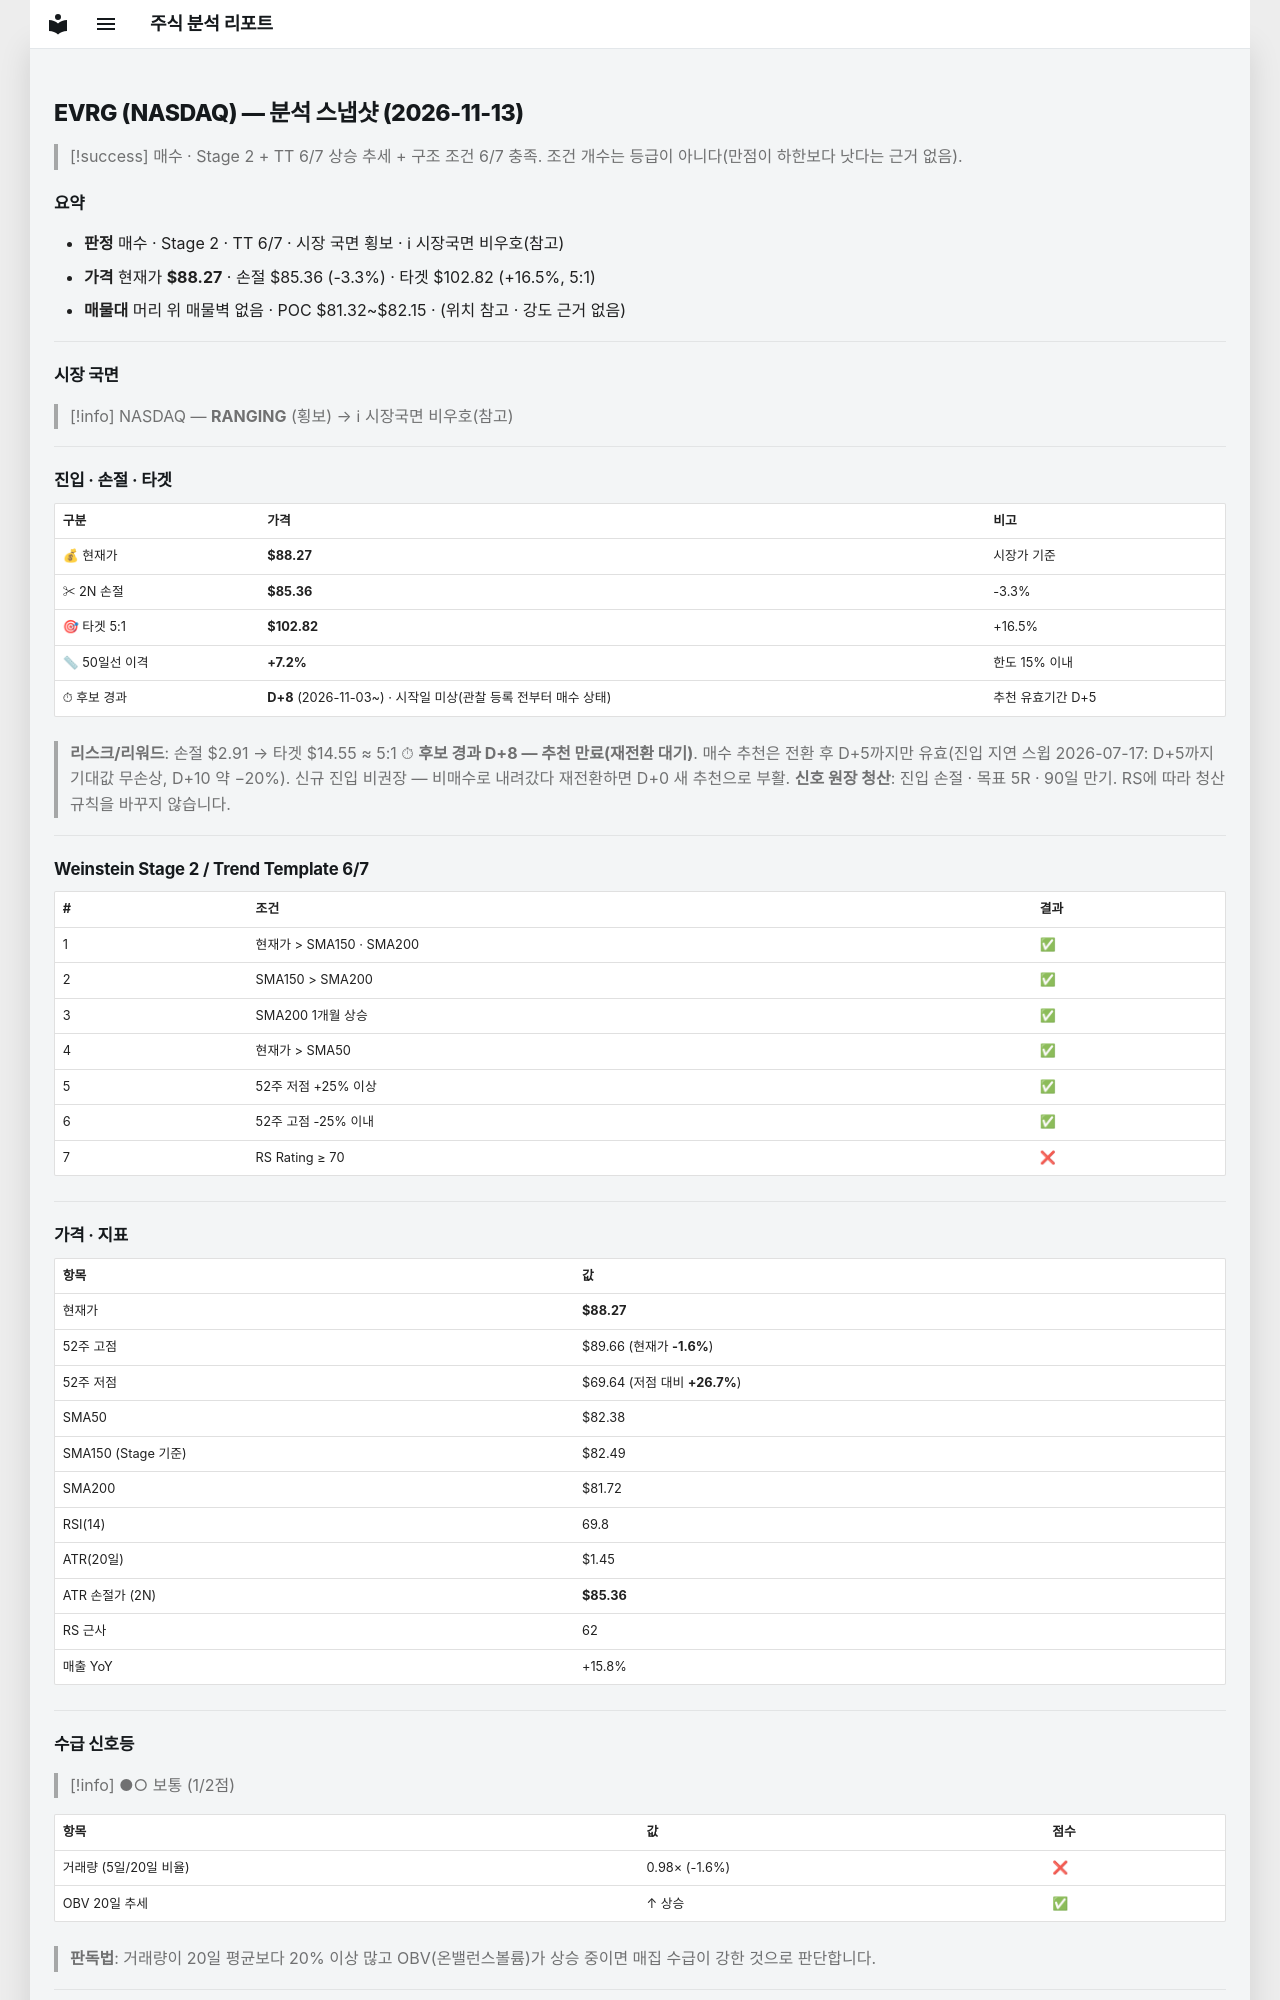

repository: soloandco/stock-reports · page: snapshots/EVRG-2026-11-13/index.html · generator: mkdocs

---
type: analysis-snapshot
title: EVRG 분석 스냅샷
ticker: EVRG
market: NASDAQ
created: 2026-11-13
updated: 2026-11-13
bar-date: 2026-11-12
verdict: 매수관찰
sma50-gap-pct: 7.2
candidate-days: 8
candidate-since: 2026-11-03
candidate-start-unknown: true
weekly-position: 신고가영역
stage: 2
trend-template-score: 6
tt-max: 7
ma-set: sma-50-150-200
price: 88.2699966430664
stop-price: 85.3600721535291
market-regime: RANGING
supply-demand-score: 1/2
supply-demand-label: 보통
status: tracking
tags:
  - stock-agent
  - watchlist
  - EVRG
  - analysis
related:
  - "[[analysis-template]]"
---

# EVRG (NASDAQ) — 분석 스냅샷 (2026-11-13)

> [!success] 매수 · Stage 2 + TT 6/7
> 상승 추세 + 구조 조건 6/7 충족. 조건 개수는 등급이 아니다(만점이 하한보다 낫다는 근거 없음).

## 요약

- **판정** 매수 · Stage 2 · TT 6/7 · 시장 국면 횡보 · ℹ 시장국면 비우호(참고)
- **가격** 현재가 **$88.27** · 손절 $85.36 (-3.3%) · 타겟 $102.82 (+16.5%, 5:1)
- **매물대** 머리 위 매물벽 없음 · POC $81.32~$82.15 · (위치 참고 · 강도 근거 없음)

---

## 시장 국면

> [!info] NASDAQ — **RANGING** (횡보) → ℹ 시장국면 비우호(참고)

---

## 진입 · 손절 · 타겟

| 구분 | 가격 | 비고 |
|------|------|------|
| 💰 현재가 | **$88.27** | 시장가 기준 |
| ✂ 2N 손절 | **$85.36** | -3.3% |
| 🎯 타겟 5:1 | **$102.82** | +16.5% |
| 📏 50일선 이격 | **+7.2%** | 한도 15% 이내 |
| ⏱ 후보 경과 | **D+8** (2026-11-03~) · 시작일 미상(관찰 등록 전부터 매수 상태) | 추천 유효기간 D+5 |

> **리스크/리워드**: 손절 $2.91 → 타겟 $14.55 ≈ 5:1
> ⏱ **후보 경과 D+8 — 추천 만료(재전환 대기)**. 매수 추천은 전환 후 D+5까지만 유효(진입 지연 스윕 2026-07-17: D+5까지 기대값 무손상, D+10 약 −20%). 신규 진입 비권장 — 비매수로 내려갔다 재전환하면 D+0 새 추천으로 부활.
> **신호 원장 청산**: 진입 손절 · 목표 5R · 90일 만기. RS에 따라 청산 규칙을 바꾸지 않습니다.

---

## Weinstein Stage 2 / Trend Template 6/7

| # | 조건 | 결과 |
|---|------|------|
| 1 | 현재가 > SMA150 · SMA200 | ✅ |
| 2 | SMA150 > SMA200 | ✅ |
| 3 | SMA200 1개월 상승 | ✅ |
| 4 | 현재가 > SMA50 | ✅ |
| 5 | 52주 저점 +25% 이상 | ✅ |
| 6 | 52주 고점 -25% 이내 | ✅ |
| 7 | RS Rating ≥ 70 | ❌ |

---

## 가격 · 지표

| 항목 | 값 |
|------|---|
| 현재가 | **$88.27** |
| 52주 고점 | $89.66 (현재가 **-1.6%**) |
| 52주 저점 | $69.64 (저점 대비 **+26.7%**) |
| SMA50 | $82.38 |
| SMA150 (Stage 기준) | $82.49 |
| SMA200 | $81.72 |
| RSI(14) | 69.8 |
| ATR(20일) | $1.45 |
| ATR 손절가 (2N) | **$85.36** |
| RS 근사 | 62 |
| 매출 YoY | +15.8% |

---
## 수급 신호등

> [!info] ●○ 보통 (1/2점)

| 항목 | 값 | 점수 |
|------|------|------|
| 거래량 (5일/20일 비율) | 0.98× (-1.6%) | ❌ |
| OBV 20일 추세 | ↑ 상승 | ✅ |

> **판독법**: 거래량이 20일 평균보다 20% 이상 많고 OBV(온밸런스볼륨)가 상승 중이면 매집 수급이 강한 것으로 판단합니다.

---
